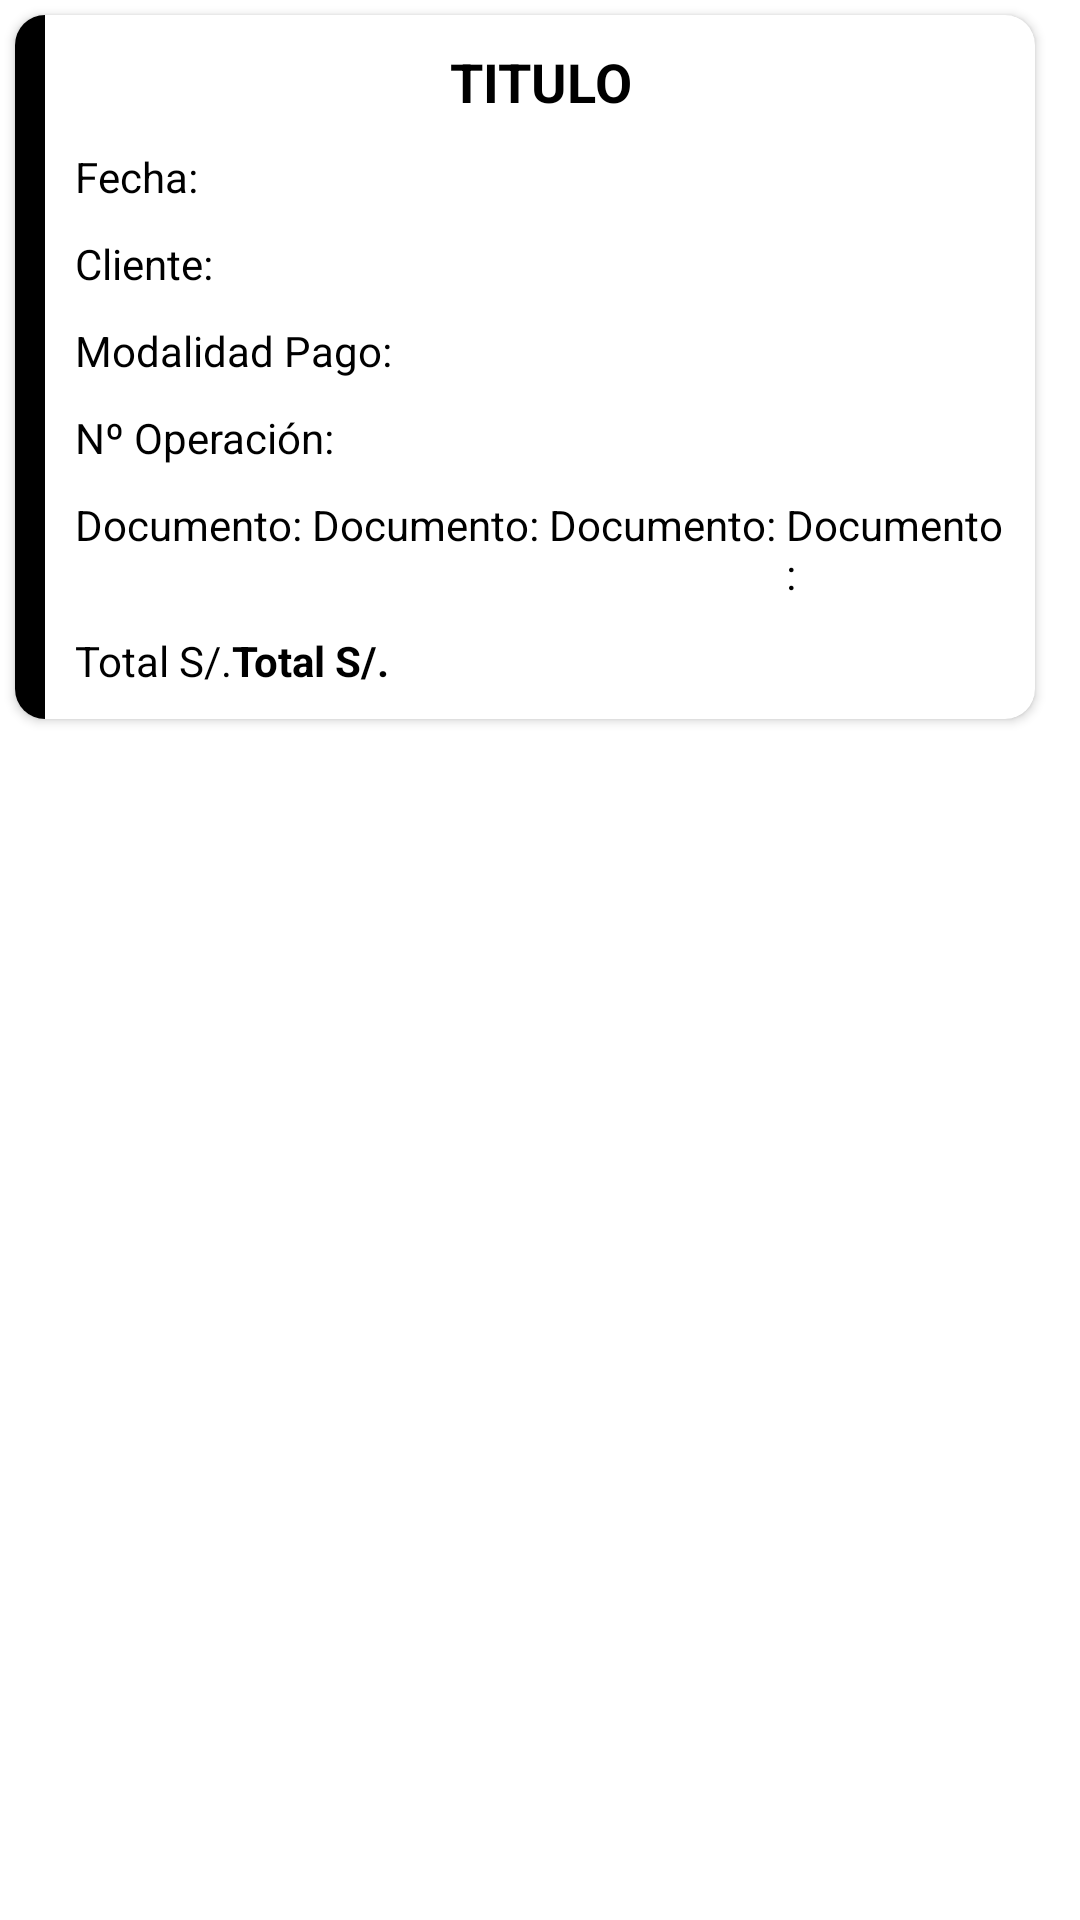

Layout XML and referenced resources for this Android screen:
<!-- AndroidManifest.xml: application theme Theme.GuideCSharp -->
<!-- res/layout/fila_empleado_modelo.xml -->
<?xml version="1.0" encoding="utf-8"?>
<LinearLayout xmlns:android="http://schemas.android.com/apk/res/android"
    xmlns:app="http://schemas.android.com/apk/res-auto"
    android:layout_width="match_parent"
    android:layout_height="wrap_content"
    android:orientation="vertical">

    <androidx.cardview.widget.CardView
        android:layout_width="match_parent"
        android:layout_height="wrap_content"
        android:layout_marginTop="5dp"
        android:layout_marginBottom="50dp"
        android:layout_marginStart="5dp"
        android:layout_marginEnd="15dp"
        android:backgroundTint="@color/white"
        app:cardCornerRadius="10dp"
        android:foreground="?attr/selectableItemBackground"
        android:transitionName="cardTransition"
        app:cardBackgroundColor="#F5F5F5">

        <LinearLayout
            android:layout_width="match_parent"
            android:layout_height="wrap_content"
            android:orientation="horizontal">

            <View
                android:layout_width="10dp"
                android:layout_height="match_parent"
                android:background="@color/black" />

            <LinearLayout
                android:layout_width="match_parent"
                android:layout_height="wrap_content"
                android:layout_weight="1"
                android:orientation="vertical"
                android:padding="10dp">

                <TextView
                    android:id="@+id/txtnroventa_cli"
                    android:layout_width="match_parent"
                    android:layout_height="match_parent"
                    android:background="@color/white"
                    android:text="TITULO"
                    android:textAlignment="center"
                    android:textColor="@color/black"
                    android:textSize="18sp"
                    android:textStyle="bold" />

                <TextView
                    android:id="@+id/txtfechaventa_cli"
                    android:layout_width="match_parent"
                    android:layout_height="wrap_content"
                    android:layout_marginTop="10dp"
                    android:text="Fecha:"
                    android:textColor="@color/black"
                    android:textSize="14sp" />

                <TextView
                    android:id="@+id/txtclienteventa_cli"
                    android:layout_width="match_parent"
                    android:layout_height="wrap_content"
                    android:layout_marginTop="10dp"
                    android:text="Cliente:"
                    android:textColor="@color/black"
                    android:textSize="14sp" />

                <TextView
                    android:id="@+id/txtmodalidadventa_cli"
                    android:layout_width="match_parent"
                    android:layout_height="wrap_content"
                    android:layout_marginTop="10dp"
                    android:text="Modalidad Pago:"
                    android:textColor="@color/black"
                    android:textSize="14sp" />

                <TextView
                    android:id="@+id/txtnrooperacionventa_cli"
                    android:layout_width="match_parent"
                    android:layout_height="wrap_content"
                    android:layout_marginTop="10dp"
                    android:text="Nº Operación:"
                    android:textColor="@color/black"
                    android:textSize="14sp" />

                <LinearLayout
                    android:layout_width="match_parent"
                    android:layout_height="wrap_content"
                    android:orientation="horizontal">

                    <TextView
                        android:id="@+id/txtdocumentoventa_cli"
                        android:layout_width="wrap_content"
                        android:layout_height="wrap_content"
                        android:layout_marginTop="10dp"
                        android:text="Documento: "
                        android:textColor="@color/black"
                        android:textSize="14sp" />

                    <TextView
                        android:id="@+id/txtdocumentoventa_cli2"
                        android:layout_width="wrap_content"
                        android:layout_height="wrap_content"
                        android:layout_marginTop="10dp"
                        android:text="Documento: "
                        android:textColor="@color/black"
                        android:textSize="14sp" />

                    <TextView
                        android:id="@+id/txtdocumentoventa_cli3"
                        android:layout_width="wrap_content"
                        android:layout_height="wrap_content"
                        android:layout_marginTop="10dp"
                        android:text="Documento: "
                        android:textColor="@color/black"
                        android:textSize="14sp" />

                    <TextView
                        android:id="@+id/txtdocumentoventa_cli4"
                        android:layout_width="match_parent"
                        android:layout_height="wrap_content"
                        android:layout_marginTop="10dp"
                        android:text="Documento: "
                        android:textColor="@color/black"
                        android:textSize="14sp" />

                </LinearLayout>

                <LinearLayout
                    android:layout_width="match_parent"
                    android:layout_height="wrap_content"
                    android:orientation="horizontal">

                    <TextView
                        android:id="@+id/txttotalventa_cli"
                        android:layout_width="wrap_content"
                        android:layout_height="wrap_content"
                        android:layout_marginTop="10dp"
                        android:text="Total S/."
                        android:textColor="@color/black"
                        android:textSize="14sp" />

                    <TextView
                        android:id="@+id/txttotalventa_cli2"
                        android:layout_width="match_parent"
                        android:layout_height="wrap_content"
                        android:layout_marginTop="10dp"
                        android:text="Total S/."
                        android:textColor="@color/black"
                        android:textSize="14sp"
                        android:textStyle="bold" />

                </LinearLayout>
            </LinearLayout>

        </LinearLayout>

    </androidx.cardview.widget.CardView>
</LinearLayout>
<!-- resources referenced by this layout -->
<resources>
  <color name="black">#FF000000</color>
  <color name="white">#FFFFFFFF</color>
  <style name="Theme.GuideCSharp" parent="Theme.MaterialComponents.DayNight.DarkActionBar">
          
          <item name="colorPrimary">@color/purple_500</item>
          <item name="colorPrimaryVariant">@color/purple_700</item>
          <item name="colorOnPrimary">@color/white</item>
          
          <item name="colorSecondary">@color/teal_200</item>
          <item name="colorSecondaryVariant">@color/teal_700</item>
          <item name="colorOnSecondary">@color/black</item>
          
          <item name="android:statusBarColor" tools:targetApi="l">?attr/colorPrimaryVariant</item>
          <item name="windowActionBar">false</item>
          <item name="windowNoTitle">true</item>
          
          <item name="android:panelFullBackground">@android:color/white</item>
          <item name="panelMenuListTheme">@style/AppTheme.PopupMenuStyle</item>
      </style>
  <color name="purple_500">#FF6200EE</color>
  <color name="purple_700">#FF3700B3</color>
  <color name="teal_200">#FF03DAC5</color>
  <color name="teal_700">#FF018786</color>
  <style name="AppTheme.PopupMenuStyle" parent="@style/Widget.AppCompat.PopupMenu">
          <item name="android:dropDownHorizontalOffset">0dp</item>
          <item name="android:dropDownVerticalOffset">0dp</item>
          <item name="android:popupBackground">@android:color/white</item>
          <item name="overlapAnchor">false</item>
          <item name="android:dropDownWidth">wrap_content</item>
          <item name="android:listPreferredItemHeightSmall">40dp</item>
          <item name="android:textAppearance">?android:attr/textAppearanceMedium</item>
          <item name="android:panelBackground">@android:color/white</item>
          <item name="listMenuViewStyle">@style/Widget.AppCompat.ListView.Menu</item>
          <item name="android:listDivider">@android:color/darker_gray</item>
          <item name="android:dividerHeight">1dp</item>
          <item name="android:showDividers">middle</item>
          <item name="android:divider">@android:color/darker_gray</item>
      </style>
</resources>
